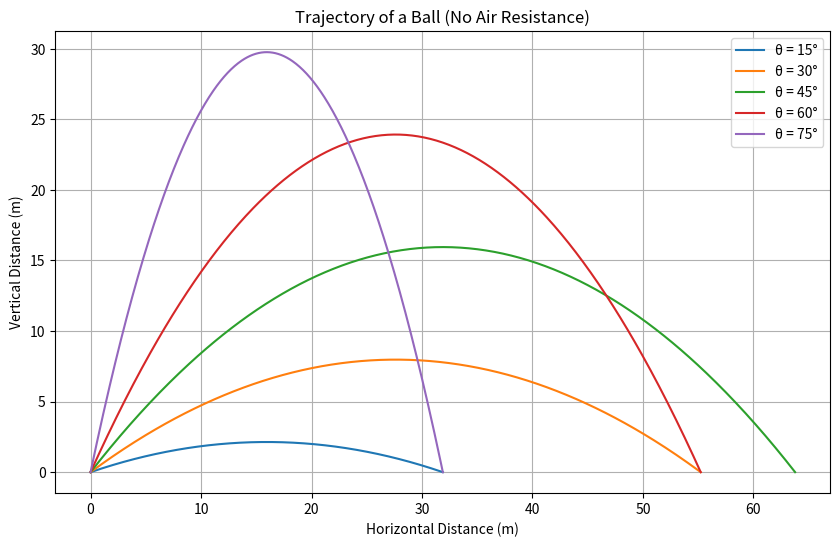
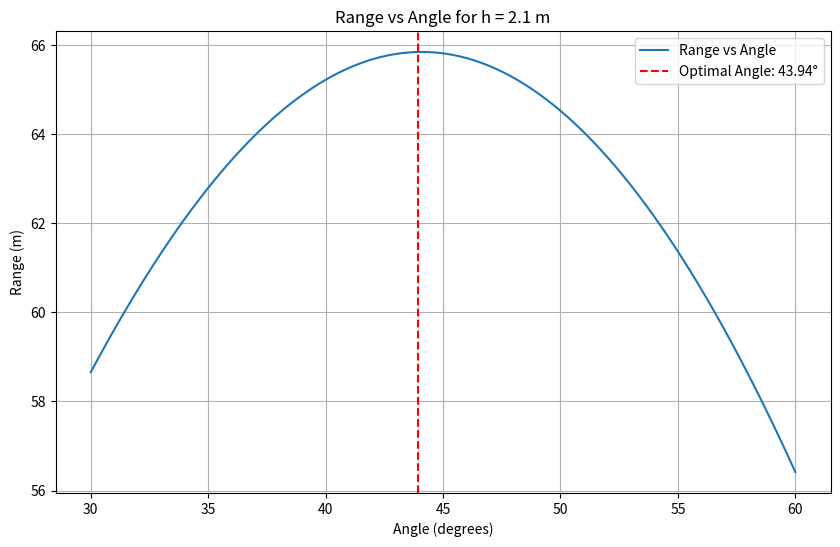
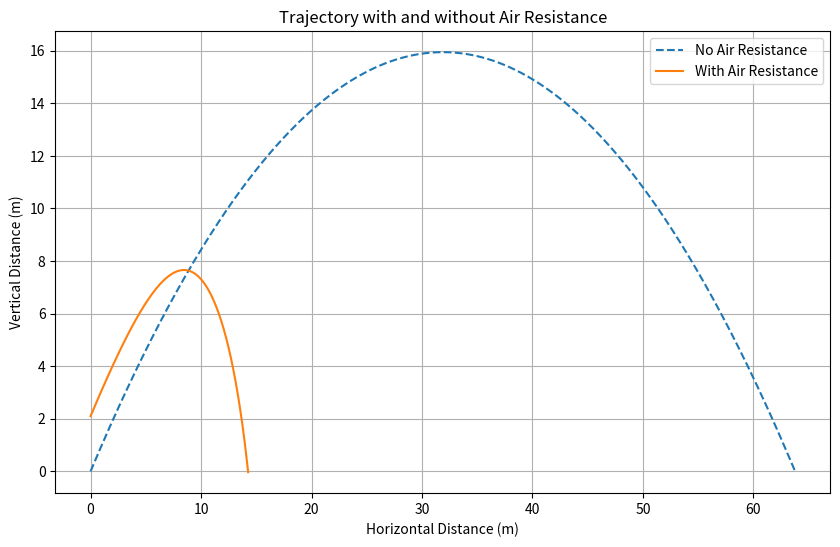

Write the Python code that produced these figures, in order.
import numpy as np
import matplotlib.pyplot as plt

g = 9.8
v0 = 25
angles = np.radians([15, 30, 45, 60, 75])

def trajectory(v0, theta, g):
    t_flight = 2 * v0 * np.sin(theta) / g
    t = np.linspace(0, t_flight, num=500)
    x = v0 * np.cos(theta) * t
    y = v0 * np.sin(theta) * t - 0.5 * g * t**2
    return x, y

plt.figure(figsize=(10, 6))
for theta in angles:
    x, y = trajectory(v0, theta, g)
    plt.plot(x, y, label=f"θ = {np.degrees(theta):.0f}°")

plt.xlabel("Horizontal Distance (m)")
plt.ylabel("Vertical Distance (m)")
plt.title("Trajectory of a Ball (No Air Resistance)")
plt.legend()
plt.grid()
plt.show()

def range_from_height(v0, theta, h, g):
    a = -0.5 * g
    b = v0 * np.sin(theta)
    c = h
    t_up = (-b + np.sqrt(b**2 - 4 * a * c)) / (2 * a)
    t_down = (-b - np.sqrt(b**2 - 4 * a * c)) / (2 * a)
    t_flight = max(t_up, t_down)
    R = v0 * np.cos(theta) * t_flight
    return R

angles = np.radians(np.linspace(30, 60, 100))
ranges = [range_from_height(v0, theta, 2.1, g) for theta in angles]

max_range_idx = np.argmax(ranges)
optimal_angle = np.degrees(angles[max_range_idx])
max_range = ranges[max_range_idx]

print(f"最大射程: {max_range:.2f} m, 最佳角度: {optimal_angle:.2f}°")

plt.figure(figsize=(10, 6))
plt.plot(np.degrees(angles), ranges, label="Range vs Angle")
plt.axvline(optimal_angle, color="r", linestyle="--", label=f"Optimal Angle: {optimal_angle:.2f}°")
plt.xlabel("Angle (degrees)")
plt.ylabel("Range (m)")
plt.title("Range vs Angle for h = 2.1 m")
plt.legend()
plt.grid()
plt.show()


#Air resistence
def trajectory_with_drag(v0, theta, h, g, C, m, dt=0.01):
    k2 = C / m
    t = [0]
    x, y = [0], [h]
    vx, vy = [v0 * np.cos(theta)], [v0 * np.sin(theta)]

    while y[-1] >= 0:
        v = np.sqrt(vx[-1] ** 2 + vy[-1] ** 2)
        ax = -k2 * v * vx[-1]
        ay = -g - k2 * v * vy[-1]

        # 更新速度和位置
        vx.append(vx[-1] + ax * dt)
        vy.append(vy[-1] + ay * dt)
        x.append(x[-1] + vx[-1] * dt)
        y.append(y[-1] + vy[-1] * dt)
        t.append(t[-1] + dt)

    return np.array(x), np.array(y)


theta = np.radians(45)
C = 0.1
m = 1.0
x_drag, y_drag = trajectory_with_drag(v0, theta, 2.1, g, C, m)

x_no_drag, y_no_drag = trajectory(v0, theta, g)

plt.figure(figsize=(10, 6))
plt.plot(x_no_drag, y_no_drag, label="No Air Resistance", linestyle="--")
plt.plot(x_drag, y_drag, label="With Air Resistance")
plt.xlabel("Horizontal Distance (m)")
plt.ylabel("Vertical Distance (m)")
plt.title("Trajectory with and without Air Resistance")
plt.legend()
plt.grid()
plt.show()